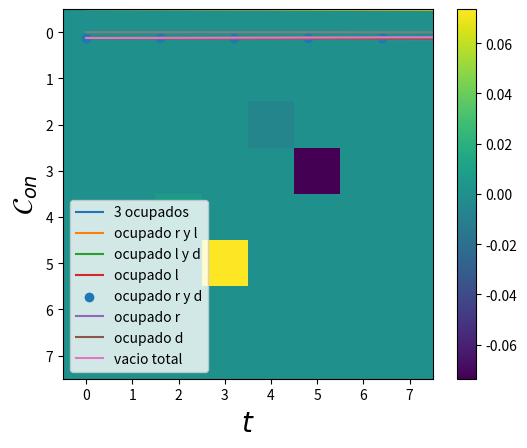

Reproduce this figure in Python. (Note: this script raises an exception after producing the figure.)
import numpy as np
import matplotlib.pyplot as plt
from scipy.linalg import expm
from scipy.linalg import logm 
from scipy import integrate
import cmath
import os

def anticonmutador(A,B):
    return np.matmul(A,B) + np.matmul(B,A)

def fermi(E,mu,beta):
    return 1/(np.exp((E-mu)*beta) + 1)

sigmax = np.array([[0,1],
                   [1,0]])

sigmay = np.array([[0,-1j],
                   [1j,0]])

iden = np.array([[1,0],
                 [0,1]])

sigmaz = np.array([[1,0],
                   [0,-1]])

sigmaup = (sigmax + 1j*sigmay)/2
sigmadown = (sigmax - 1j*sigmay)/2

auxdag = np.kron(sigmaz,sigmaup)
aux = np.kron(sigmaz,sigmadown)

auxd = np.kron(sigmaz,sigmaz)
#Jordan-Wigner
dldag = np.kron(sigmaup,np.eye(4))
dl = np.kron(sigmadown,np.eye(4))

drdag = np.kron(auxdag,np.eye(2))
dr = np.kron(aux,np.eye(2))

dddag = np.kron(auxd,sigmaup)
dd = np.kron(auxd,sigmadown)

nd = np.matmul(dddag,dd)
nl = np.matmul(dldag,dl)
nr = np.matmul(drdag,dr)

def Liouvillian( H,Ls, hbar = 1):
    d = len(H)
    superH = -1j/hbar * (np.kron(np.eye(d), H ) - np.kron(H.T,  np.eye(d))   )
    superL = sum( [np.kron(L.conjugate(),L) - 1/2 * (np.kron( np.eye(d), L.conjugate().T.dot(L)) +
                                                     np.kron( L.T.dot(L.conjugate()),np.eye(d) ))
                                                      for L in Ls ] )        
    return superH + superL

#operadores del disipador dL
def Dl(E,U,Uf,mul,betal,gammal,gammalU):
    d = len(nl)
    auxl1 = np.sqrt( fermi(E,mul,betal)*gammal )*np.matmul( np.matmul((np.eye(d)-nr),(np.eye(d)-nd)),dldag )
    auxl2 = np.sqrt( (1-fermi(E,mul,betal))*gammal )*np.matmul( np.matmul((np.eye(d)-nr),(np.eye(d)-nd)),dl)
    auxl3 = np.sqrt( fermi(E+U,mul,betal)*gammalU )*np.matmul( np.matmul((np.eye(d)-nr) ,nd),dldag )
    auxl4 = np.sqrt( (1-fermi(E+U,mul,betal))*gammalU )*np.matmul(np.matmul((np.eye(d)-nr) ,nd),dl)
    auxl5 = np.sqrt( fermi(E+Uf,mul,betal)*gammal )*np.matmul( np.matmul((np.eye(d)-nd) ,nr),dldag )
    auxl6 = np.sqrt( (1-fermi(E+Uf,mul,betal))*gammal )*np.matmul(np.matmul((np.eye(d)-nd) ,nr),dl)
    auxl7 = np.sqrt( fermi(E+U+Uf,mul,betal)*gammal )*np.matmul( np.matmul(nr,nd),dldag )
    auxl8 = np.sqrt( (1-fermi(E+U+Uf,mul,betal))*gammal )*np.matmul(np.matmul(nr,nd),dl)

    return [auxl1,auxl2,auxl3,auxl4,auxl5,auxl6,auxl7,auxl8]
#operadores del disipador dr
def Dr(E,U,Uf,mur,betar,gammar,gammarU):
    d = len(nr)
    auxr1 = np.sqrt( fermi(E,mur,betar)*gammar )*np.matmul( np.matmul((np.eye(d)-nl),(np.eye(d)-nd)),drdag )
    auxr2 = np.sqrt( (1-fermi(E,mur,betar))*gammar )*np.matmul( np.matmul((np.eye(d)-nl),(np.eye(d)-nd)),dr)
    auxr3 = np.sqrt( fermi(E+U,mur,betar)*gammarU )*np.matmul( np.matmul((np.eye(d)-nl) ,nd),drdag )
    auxr4 = np.sqrt( (1-fermi(E+U,mur,betar))*gammarU )*np.matmul(np.matmul((np.eye(d)-nl) ,nd),dr)
    auxr5 = np.sqrt( fermi(E+Uf,mur,betar)*gammar )*np.matmul( np.matmul((np.eye(d)-nd) ,nl),drdag )
    auxr6 = np.sqrt( (1-fermi(E+Uf,mur,betar))*gammar )*np.matmul(np.matmul((np.eye(d)-nd) ,nl),dr)
    auxr7 = np.sqrt( fermi(E+U+Uf,mur,betar)*gammar )*np.matmul( np.matmul( nl,nd),drdag )
    auxr8 = np.sqrt( (1-fermi(E+U+Uf,mur,betar))*gammar )*np.matmul(np.matmul(nl ,nd),dr)

    return [auxr1,auxr2,auxr3,auxr4,auxr5,auxr6,auxr7,auxr8]

#operadores del disipador dd
def Dd(E,U,mud,betad,gammad,gammadU):
    d = len(nr)
    auxd1 = np.sqrt( fermi(E,mud,betad)*gammad )*np.matmul( np.matmul((np.eye(d)-nl),(np.eye(d)-nr)),dddag )
    auxd2 = np.sqrt( (1-fermi(E,mud,betad))*gammad )*np.matmul( np.matmul((np.eye(d)-nl),(np.eye(d)-nr)),dd)
    auxd3 = np.sqrt( fermi(E+U,mud,betad)*gammadU )*np.matmul( np.matmul((np.eye(d)-nl) ,nr) + np.matmul((np.eye(d)-nr) ,nl) ,dddag )
    auxd4 = np.sqrt( (1-fermi(E+U,mud,betad))*gammadU )*np.matmul(np.matmul((np.eye(d)-nl) ,nr) + np.matmul((np.eye(d)-nr) ,nl),dd)
    auxd5 = np.sqrt( fermi(E+ (2*U),mud,betad)*gammadU )*np.matmul( np.matmul(nr ,nl),dddag )
    auxd6 = np.sqrt( (1-fermi(E+(2*U),mud,betad))*gammadU )*np.matmul(np.matmul(nr ,nl),dd)

    return [auxd1,auxd2,auxd3,auxd4,auxd5,auxd6]

def Dissipator(E,Ed,U,Uf,mul,mur,mud,betal,betar,betad,gammal,gammalU,gammar,gammarU,gammad,gammadU):
    DR = Dr(E,U,Uf,mur,betar,gammar,gammarU)
    DL = Dl(E,U,Uf,mul,betal,gammal,gammalU)
    DD = Dd(Ed,U,mud,betad,gammad,gammadU)

    tot = []
    for l in DL:
        tot.append(l)
    for r in DR:
        tot.append(r)
    for d in DD:
        tot.append(d)    
    return tot

#Funcion auxiliar para calcular los D_{i}\rho
def Dissipate(H,Ls, rho):
    d = len(H)
    superL = np.zeros((d,d) , dtype = np.complex_)
    for L in Ls:
        d = np.matmul( np.matmul( L,rho ),L.transpose().conjugate() )
        e = (1/2)*anticonmutador( np.matmul(L.transpose().conjugate(),L), rho )
        superL += d-e
        
    return superL

def Liouvillian( H,Ls, hbar = 1):
    d = len(H)
    superH = -1j/hbar * (np.kron(np.eye(d), H ) - np.kron(H.T,  np.eye(d))   )
    superL = sum( [np.kron(L.conjugate(),L) - 1/2 * (np.kron( np.eye(d), L.conjugate().T.dot(L)) +
                                                     np.kron( L.T.dot(L.conjugate()),np.eye(d) ))
                                                      for L in Ls ] )    
    return superH + superL

def Propagate(rho0,superop,t):
    d = len(rho0)
    propagator = expm (superop *t)
    vec_rho_t = propagator @ np.reshape(rho0,(d**2,1))
    return np.reshape( vec_rho_t, (d,d) )

def Hamiltonian(E,Ed,U,Uf,g):
    a1 = E*nl + E*nr + Ed*nd
    a2 = g*( np.matmul(dldag,dr) + np.matmul(drdag,dl) )
    a3 = U* (np.matmul(nl,nd) +  np.matmul(nr,nd) ) + Uf*np.matmul(nl,nr) 
    return a1+a2+a3

def Htd(E,Ed,U,Uf):
    Htdl = E*nl + E*nr + Ed*nd + U*(np.matmul(nr,nd) + np.matmul(nl,nd)) + Uf*np.matmul(nr,nl) 
    return Htdl

def currents(Htd,mul,mur,mud,Ll,Lr,Ld,superop,rho0,t):
    Nop = nl + nr + nd
    rhof = Propagate(rho0,superop,t)
    cohe = abs(rhof[5,3]) + abs(rhof[4,2]) 
    cohesum = abs(rhof[5,3] + rhof[4,2])
    PD = rhof[0,0].real + rhof[1,1].real 
    P0 = rhof[7,7].real + rhof[6,6].real 
    concurrencef = 2*cohesum - 2*np.sqrt(P0*PD)
    concf = 0
    if (concurrencef > 0):
        concf += concurrencef
    else: 
        concf = 0
    Dl = Dissipate(Htd,Ll,rhof)
    Dr = Dissipate(Htd,Lr,rhof)
    Dd = Dissipate(Htd,Ld,rhof)

    Qopl = (Htd - mul*Nop)
    Qopr = (Htd - mur*Nop)
    Qopd = (Htd - mud*Nop)

    aux = logm(rhof)
    Ql = np.trace( np.matmul( Dl,Qopl  ) )
    Qr = np.trace( np.matmul( Dr,Qopr  ) )
    Qd = np.trace( np.matmul( Dd,Qopd  ) )

    Sl = -np.trace( np.matmul(Dl,aux) )
    Sr = -np.trace( np.matmul(Dr,aux) )
    Sd = -np.trace( np.matmul(Dd,aux) )

    El = np.trace( np.matmul( Dl,Htd  ) )
    Er = np.trace( np.matmul( Dr,Htd  ) )
    Ed = np.trace( np.matmul(Dd,Htd))

    Wl = mul*np.trace(np.matmul( Dl, Nop ))
    Wr = mur*np.trace(np.matmul( Dr, Nop ))
    Wd = mud*np.trace(np.matmul( Dd, Nop ))

    Nl = np.trace( np.matmul(Dl,Nop ) )
    Nr = np.trace(np.matmul(Dr,Nop ))
    Nd = np.trace(np.matmul( Dd,Nop ))
    return Ql.real, Qr.real, Qd.real, Sl.real, Sr.real,Sd.real, El.real, Er.real, Ed.real, Wl.real,Wr.real,Wd.real,cohe,concf,Nl.real,Nr.real,Nd.real


E = 0
Ed = 0.
U0 = 40.
Uf = 500
g0 = 5/1000

eV = 6.5
mul1 = eV/2
mur1 = -eV/2
mud1 = 2*eV

#betar,betad,betal = 1/50,1/20,1/50
#comportamiento raro
#betar,betad,betal = 1/10,1/5,1/10
#demonio
#betar,betad,betal = 1/100,5/10,1/100
#refrigerador 
#betar,betad,betal = 1/10,20,1/10
#strasberg
#betar,betad,betal = 1/100,10,1/100
#transport
betar,betad,betal = 1/100,1/2,1/100

gr,grU = (1/100)*(1/6), 1/100
gl,glU = 1/100, (1/100)*(1/6)
gd,gdU = 1/50,1/50 
#gr,grU = (1/100), 1/100
#gl,glU = 1/100, (1/100)
#gd,gdU = 1/100,1/100 
#al crecer gd,gdu mayor a las gls y grs
# se aumenta el rango de eV en el que hay rompimiento aparente 
#segunda ley
#al disminuir gd,gdu se disminuye el rango de eV

#
#gr,gd,gl = 1/100,1/300,1/100
#gr,gd,gl = 1/100,0,1/100

Ll = Dl(E,U0,Uf,mul1,betal,gl,glU)
Lr = Dr(E,U0,Uf,mur1,betar,gr,grU)
Ld = Dd(Ed,U0,mud1,betad,gd,gdU)


Ls = Dissipator(E,Ed,U0,Uf,mul1,mur1,mud1,betal,betar,betad,gl,glU,gr,grU,gd,gdU)
H = Hamiltonian(E,Ed,U0,Uf,g0)

superop = Liouvillian(H,Ls)

#revisar la base
#|1,1,1>,|1,1,0>,|1,0,1>,|1,0,0>,|0,1,1>,|0,1,0>,|0,0,1>,|0,0,0>
alp,alp2,alp3,alp4,alp5 = 0.,0.,0.0,0.0,0.
a,b,c,d = 1j*alp,1j*alp2,1j*alp3,1j*alp4

rho0 = np.array([[1/8,0,0,0,0,0,0,0],
                 [0,1/8,a,0,d,0,0,0],
                 [0,-a,1/8,0,0,0,0,0],
                 [0,0,0,1/8,0,0,b,0],
                 [0,-d,0,0,1/8,0,0,0],
                 [0,0,0,0,0,1/8,c,0],
                 [0,0,0,-b,0,-c,1/8,0],
                 [0,0,0,0,0,0,0,1/8]])

rho1 = np.array([[0,0,0,0,0,0,0,0],
                 [0,1/4,0,0,0,0,0,0],
                 [0,0,0,0,0,0,0,0],
                 [0,0,0,1/4,0,0,0,0],
                 [0,0,0,0,0,0,0,0],
                 [0,0,0,0,0,1/4,0,0],
                 [0,0,0,0,0,0,0,0],
                 [0,0,0,0,0,0,0,1/4]])



times = np.linspace(0,1600,1000)
Probnt1 = []
Probnt2 = []
Probnt3 = []
Probnt4 = []
Probnt5 = []
Probnt6 = []
Probnt7 = []
Probnt8 = []
traza = []
cohe = []
concu = []
for ts in times:
    cal1 = Propagate(rho0,superop,ts)
    auxp = np.matmul(dldag,dr)
    alp = np.trace( np.matmul(auxp,cal1) )
    tot = np.trace(cal1)
    
    traza.append(tot)
    Probnt1.append(cal1[0,0].real )
    Probnt2.append(cal1[1,1].real )
    Probnt3.append(cal1[2,2].real )
    Probnt4.append(cal1[3,3].real )
    Probnt5.append(cal1[4,4].real )
    Probnt6.append(cal1[5,5].real )
    Probnt7.append(cal1[6,6].real ) 
    Probnt8.append(cal1[7,7].real ) 
    cohe.append(abs(cal1[5,3]) + abs(cal1[4,2]) )
    cohesum = abs(cal1[5,3] + cal1[4,2])
    PD = cal1[0,0].real + cal1[1,1].real 
    P0 = cal1[7,7].real + cal1[6,6].real 
    concurrence = 2*cohesum - 2*np.sqrt(P0*PD) 
    concu.append(concurrence)
    #print(cal1[4,2])
    #print(cal1[2,4])
    #cal2 = DistR(H,Ls,Lr,Ll,rho0,ts,-2)
    #Probnt2.append(cal2.real)

plt.plot(times,Probnt1,label = "3 ocupados")
plt.plot(times,Probnt2, label = "ocupado r y l")
plt.plot(times,Probnt3, label = "ocupado l y d")
plt.plot(times,Probnt4, label = "ocupado l")
plt.scatter(times,Probnt5, label = "ocupado r y d")
plt.plot(times,Probnt6, label = "ocupado r")
plt.plot(times,Probnt7, label = "ocupado d")
plt.plot(times,Probnt8, label = "vacio total")
plt.legend()
plt.show()


plt.plot(times,cohe)
plt.xlabel(r'$t$', fontsize = 20)
plt.ylabel(r'$\mathcal{C}_{l_{1}}$', fontsize = 20)
plt.show()
#plt.scatter(times,Probnt2,label = "Baño_d")
plt.plot(times,concu)
plt.xlabel(r'$t$', fontsize = 20)
plt.ylabel(r'$\mathcal{C}_{on}$', fontsize = 20)
plt.show()

values =  Propagate(rho0,superop,3000)

plt.imshow(values.imag)
plt.colorbar()
plt.show()
    
Ufs = np.linspace(7,40,100)
Us = np.linspace(1,6,50)
Num = 80000
g0s = np.linspace(0,1,Num)
Ql = []
Qr = []
Qd = []
Sls = []
Srs = []
Sds = []
Slr = []
entropf = []
Isl = []
Id = []
Els = []
Ers = []
Eds = []
Erl = []
Qlr = []
Wl = []
Wr = []
Wd = []
Wt = []
Flr = []
Tisl = []
cohes = []
Wdf = []
Qdf = []
Tid = []
Fd = []
Ilf = []
Irf = []
Nls = []
Nrs = []
Nds = []
cohev = []
concv = []
eVs = []
auxff = []
g0m = []
for g0f in g0s:
    ev = 100
    mud0 = 2
    U00 = 40 #10
    #mud0 = 1-U00/2
    #Con Ed0 = mud0 -U00/2,E0=4 hay flujo de energia pero un orden menor al de
    #flujo de informacion
    #Ed0 = 1
    Ed0 = mud0-U00/2
    Uf0 = 500 #50
    E0 = 4
    Ls0 = Dissipator(E0,Ed0,U00,Uf0,ev/2,-ev/2,mud0,betal,betar,betad,gl,glU,gr,grU,gd,gdU)
    H0 = Hamiltonian(E0,Ed0,U00,Uf0,g0f)
    superop0 = Liouvillian(H0,Ls0)
    Ll0 = Dl(E0,U00,Uf0,ev/2,betal,gl,glU)
    Lr0 = Dr(E0,U00,Uf0,-ev/2,betar,gr,grU)
    Ld0 = Dd(Ed0,U00,mud0,betad,gd,gdU)
    Htd0 =  Htd(E0,Ed0,U00,Uf0)
    rhof = Propagate(rho0,superop,40000)
    Ql0,Qr0,Qd0,Sl0,Sr0,Sd0,El0,Er0,Ed0,Wl0,Wr0,Wd0,cohe0,concu0,Nl0,Nr0,Nd0 = currents(Htd0,ev/2,-ev/2,mud0,Ll0,Lr0,Ld0,superop0,rho0,40000)
    Ql.append(Ql0)
    Qr.append(Qr0)
    Qd.append(Qd0)
    
    concv.append(concu0)    
    sigmal = Sl0 - betal*Ql0
    sigmar = Sr0 - betar*Qr0
    Sls.append(Sl0 - betal*Ql0)
    Srs.append(Sr0 - betar*Qr0)
    Sds.append(Sd0 - betad*Qd0)
    Slr.append( sigmal + sigmar )
    Isl0 = -Sl0 - Sr0
    Id0 = -Sd0
    Il0 = -Sl0
    Ir0 = -Sr0
    Isl.append(Isl0)
    Id.append(-Sd0)
    Els.append(El0)
    Ers.append(Er0)
    Eds.append(Ed0)
    Erl.append(El0 + Er0 )
    Qlr.append(Ql0+Qr0 )
    Flr.append(El0 + Er0 + (1/betal)*Isl0 )
    Tisl.append((1/betal)*Isl0  )
    Wt.append(Wl0 + Wr0 )
    Wdf.append(Wd0)
    Qdf.append(Qd0)
    Fd.append(Ed0 + (1/betad)*Id0 )
    Tid.append((1/betad)*Id0  )
    cohes.append(cohe0)
    Ilf.append(-Sl0)
    Irf.append(-Sr0) 
    Nls.append(Nl0)
    Nrs.append(Nr0)
    Nds.append(Nd0)
    #eVs.append(ev*betal)
    entropf.append( -betal*(Ql0+Qr0) )
    auxff.append(0)
    g0m.append(g0f/gl)

plt.plot(g0m,Ql,linestyle='--', dashes=(5, 9), color='red',lw = 4,label = r'$J_{L}$')
plt.plot(g0m,Qr,linestyle='--', dashes=(5, 9), color='blue', lw=4,label = r'$J_{R}$') 
plt.plot(g0m,Qd,linestyle='--', dashes=(5, 9), color='black',lw=4,label = r'$J_{d}$')
#plt.plot(eVs,Nls,label = r'$\dot{N}_{L}$')
#plt.plot(eVs,Nrs, label = r'$\dot{N}_{R}$') 
#plt.plot(eVs,Nds,label = r'$\dot{N}_{d}$')
plt.xscale("log")
plt.xlabel(r'$g/\gamma_{L}$',fontsize = 20)
plt.ylabel(r'$J_{\alpha}$',fontsize = 20)
plt.xticks(fontsize=17)  # X-axis tick labels
plt.yticks(fontsize=17)  # Y-axis tick labels
plt.legend(loc = "lower left",fontsize=15) 
plt.show()   

plt.plot(g0m,Nls,linestyle='--', dashes=(5, 9), color='red',lw=4,label = r'$\dot{N}_{L}$')
plt.plot(g0m,Nrs,linestyle='--', dashes=(5, 9), color='blue',lw=4, label = r'$\dot{N}_{R}$') 
plt.plot(g0m,Nds,linestyle='--', dashes=(5, 9), color='black',lw=4,label = r'$\dot{N}_{d}$')
plt.xticks(fontsize=17)  # X-axis tick labels
plt.yticks(fontsize=17)  # Y-axis tick labels
plt.xscale("log")
plt.xlabel(r'$g/\gamma_{L}$',fontsize = 20)
#plt.ylim(-0.0018, 0.0018) 
#plt.legend(loc='upper left')  
plt.ylabel(r'$\dot{N}_{\alpha}$',fontsize = 20)
plt.legend(loc = "lower left",fontsize=15) 
plt.show()  

plt.plot(g0m,Qlr, label = r'$\dot{Q}_{rl}$', color = 'b')
plt.plot(g0m,Qd,label = r'$\dot{Q}_{d}$', color = 'r')
plt.legend(fontsize = 15)
plt.xticks(fontsize=17)  # X-axis tick labels
plt.yticks(fontsize=17)
plt.xscale("log")
plt.show()


plt.plot(g0m,Qd,label = r'$\dot{Q}_{d}$', color = 'b')
plt.plot(g0m,Id, label = r'$\dot{I}_{d}$', color = 'r')
plt.plot(g0m,Sds,label = r'$\dot{\sigma}_{d}$', color = 'k')
plt.xscale("log")
plt.xlabel(r'$g/\gamma_{L}$',fontsize = 20)
plt.xticks(fontsize=17)  
plt.yticks(fontsize=17)
plt.legend(fontsize=15)
plt.show()   

plt.plot(g0m,Sls,linestyle='--', dashes=(5, 9), color='red',lw=2,label = r'$\dot{\sigma}_{L}$')
plt.plot(g0m,Srs,linestyle='--', dashes=(5, 9), color='blue',lw=2, label = r'$\dot{\sigma}_{R}$') 
plt.plot(g0m,Sds,linestyle='--', dashes=(5, 9), color='black',lw=2, label = r'$\dot{\sigma}_{d}$')
plt.xscale("log")
plt.xlabel(r'$g/\gamma_{L}$',fontsize = 20)
plt.ylabel(r'$\dot{\sigma}_{\alpha}$',fontsize = 20)
plt.legend(fontsize = 15)
plt.xticks(fontsize=17) 
plt.yticks(fontsize=17)
plt.show()   

plt.plot(g0m,Slr,linestyle='--', dashes=(5, 9), color = 'black',lw = 3)
plt.plot(g0m,auxff,linestyle='--', dashes=(5, 9), color = 'red',lw = 3)
plt.ylabel(r'$\dot{\sigma}_{LR}$',fontsize = 20)
plt.xlabel(r'$g/\gamma_{L}$', fontsize = 20)
plt.xscale("log")
plt.xticks(fontsize=17)  
plt.yticks(fontsize=17)
plt.show()

plt.plot(g0m,Isl, label = r'$\dot{I}_{LR}$', color = 'b')
plt.plot(g0m,Id, label = r'$\dot{I}_{d}$', color = 'r')
plt.xlabel(r'$g/\gamma_{L}$',fontsize = 20)
plt.legend(fontsize = 15)
plt.xticks(fontsize=17)  # X-axis tick labels
plt.yticks(fontsize=17)
plt.xscale("log")
plt.legend()
plt.show()

plt.plot(g0m,Ers,linestyle='--', dashes=(5, 9), color='blue',lw=2, label = r'$\dot{E}_{R}$')
plt.plot(g0m,Els,linestyle='--', dashes=(5, 9), color='red',lw=2, label = r'$\dot{E}_{L}$')
plt.plot(g0m,Eds,linestyle='--', dashes=(5, 9), color='black',lw=2, label = r'$\dot{E}_{d}$')
plt.xlabel(r'$g/\gamma_{L}$',fontsize = 20)
plt.ylabel(r'$\dot{E}_{\alpha}$',fontsize = 20)
plt.xscale("log")
plt.legend(fontsize = 15)
plt.xticks(fontsize=17)  
plt.yticks(fontsize=17)
plt.show()

plt.plot(g0m,Erl, label = r'$\dot{E}_{rl}$')
plt.xlabel(r'$g/\gamma_{L}$',fontsize = 20)
plt.plot(g0m,Qlr, label = r'$\dot{Q}_{rl}$')
plt.xticks(fontsize=17)  
plt.yticks(fontsize=17)
plt.legend(fontsize=15)
plt.xscale("log")
plt.show()


plt.plot(g0m,Erl,linestyle='--', dashes=(5, 9), color='blue',lw=2, label = r'$\dot{E}_{LR}$')
#plt.plot(eVs,Isl,linestyle='--', dashes=(5, 9), color='red',lw=2, label = r'$\dot{I}_{rl}$')
plt.plot(g0m,Flr,linestyle='--', dashes=(5, 9), color='black',lw=2, label = r'$\dot{\mathcal{F}}_{LR}$')
plt.plot(g0m,Tisl,label = r'$T\dot{I}_{LR}$', color = 'g',lw=2)
plt.plot(g0m,Wt,label = r'$\dot{W}_{LR}$', color = 'm',lw=2)
plt.plot(g0m,Qlr,linestyle='--', dashes=(5, 9), color='red',lw = 2,label = r'$J_{LR}$')
plt.xlabel(r'$g/\gamma_{L}$',fontsize = 20)
plt.xticks(fontsize=17)  
plt.yticks(fontsize=17)
plt.legend(fontsize=15)
plt.xscale("log")
plt.show()

plt.plot(g0m,Eds,linestyle='--', dashes=(5, 9), color='blue',lw=2, label = r'$\dot{E}_{d}$')
#plt.plot(eVs,Isl,linestyle='--', dashes=(5, 9), color='red',lw=2, label = r'$\dot{I}_{rl}$')
plt.plot(g0m,Fd,linestyle='--', dashes=(5, 9), color='black',lw=2, label = r'$\dot{\mathcal{F}}_{d}$')
plt.plot(g0m,Tid,label = r'$T_{d}\dot{I}_{d}$', color = 'g',lw=2)
plt.plot(g0m,Wdf,label = r'$\dot{W}_{d}$', color = 'm',lw=2)
#plt.plot(eVs,Qdf,label = r'$J_{d}$',color = "gray",lw=2)
plt.xlabel(r'$g/\gamma_{L}$',fontsize = 20)
plt.xticks(fontsize=17)  
plt.yticks(fontsize=17)
plt.legend(fontsize=15,loc = "lower left")
plt.xscale("log")
plt.show()


plt.plot(g0m,cohes, color = 'b')
#plt.plot(eVs,Isl, label = r'$\dot{I}_{rl}$')
#plt.plot(eVs,Coher, label = r'$\mathcal{I}_{cohel}$')
#plt.plot(eVs,Cohel, label = r'$\mathcal{I}_{coher}$')
plt.ylabel(r'$\mathcal{C}_{l_{1}}$', fontsize = 20)
plt.xlabel(r'$g/\gamma_{L}$',fontsize = 20)
plt.xticks(fontsize=17)  
plt.yticks(fontsize=17)
#plt.legend(fontsize=15) 
plt.xscale("log")
plt.show()

#ojo aqui, bajo eV=200, los puntos L y R parecen estar siendo medidos
#mientras que al superar esa vara L empieza a medir 
plt.plot(g0m,Id,linestyle='--', dashes=(5, 9), color='black',lw=2, label = r'$\dot{I}_{d}$')
plt.plot(g0m,Ilf,linestyle='--', dashes=(5, 9), color='red',lw=2, label = r'$\dot{I}_{l}$')
plt.plot(g0m,Irf,linestyle='--', dashes=(5, 9), color='blue',lw=2, label = r'$\dot{I}_{r}$')
plt.xlabel(r'$g/\gamma_{L}$',fontsize = 20)
plt.ylabel(r'$\dot{I}_{i}$',fontsize = 20)
plt.xticks(fontsize=17)  # X-axis tick labels
plt.yticks(fontsize=17)
plt.legend(fontsize=15,loc = "upper left")
plt.xscale("log")
plt.show()

plt.plot(g0m,cohes,label = r'$\mathcal{C}_{l_{1}}$', color = 'b',lw = 2)
plt.plot(g0m,concv, label = r'$\mathcal{C}_{on}$', color = 'r',lw=2)  
plt.xlabel(r'$g/\gamma_{L}$',fontsize = 20)   
plt.xscale("log")
plt.xticks(fontsize=17)  
plt.yticks(fontsize=17)
plt.legend(fontsize=15,loc = "upper left")
plt.show()

plt.plot(g0m,entropf,linestyle='--', dashes=(5, 9), color = 'black',lw = 3)
plt.plot(g0m,auxff,linestyle='--', dashes=(5, 9), color = 'red',lw = 3)
plt.xlabel(r'$g/\gamma_{L}$',fontsize = 20) 
plt.ylabel(r'$\dot{\sigma}^{o}_{LR}$',fontsize=20)    
plt.xticks(fontsize=17)  
plt.yticks(fontsize=17)
##plt.legend(fontsize=15)
plt.xscale("log")
plt.show()

